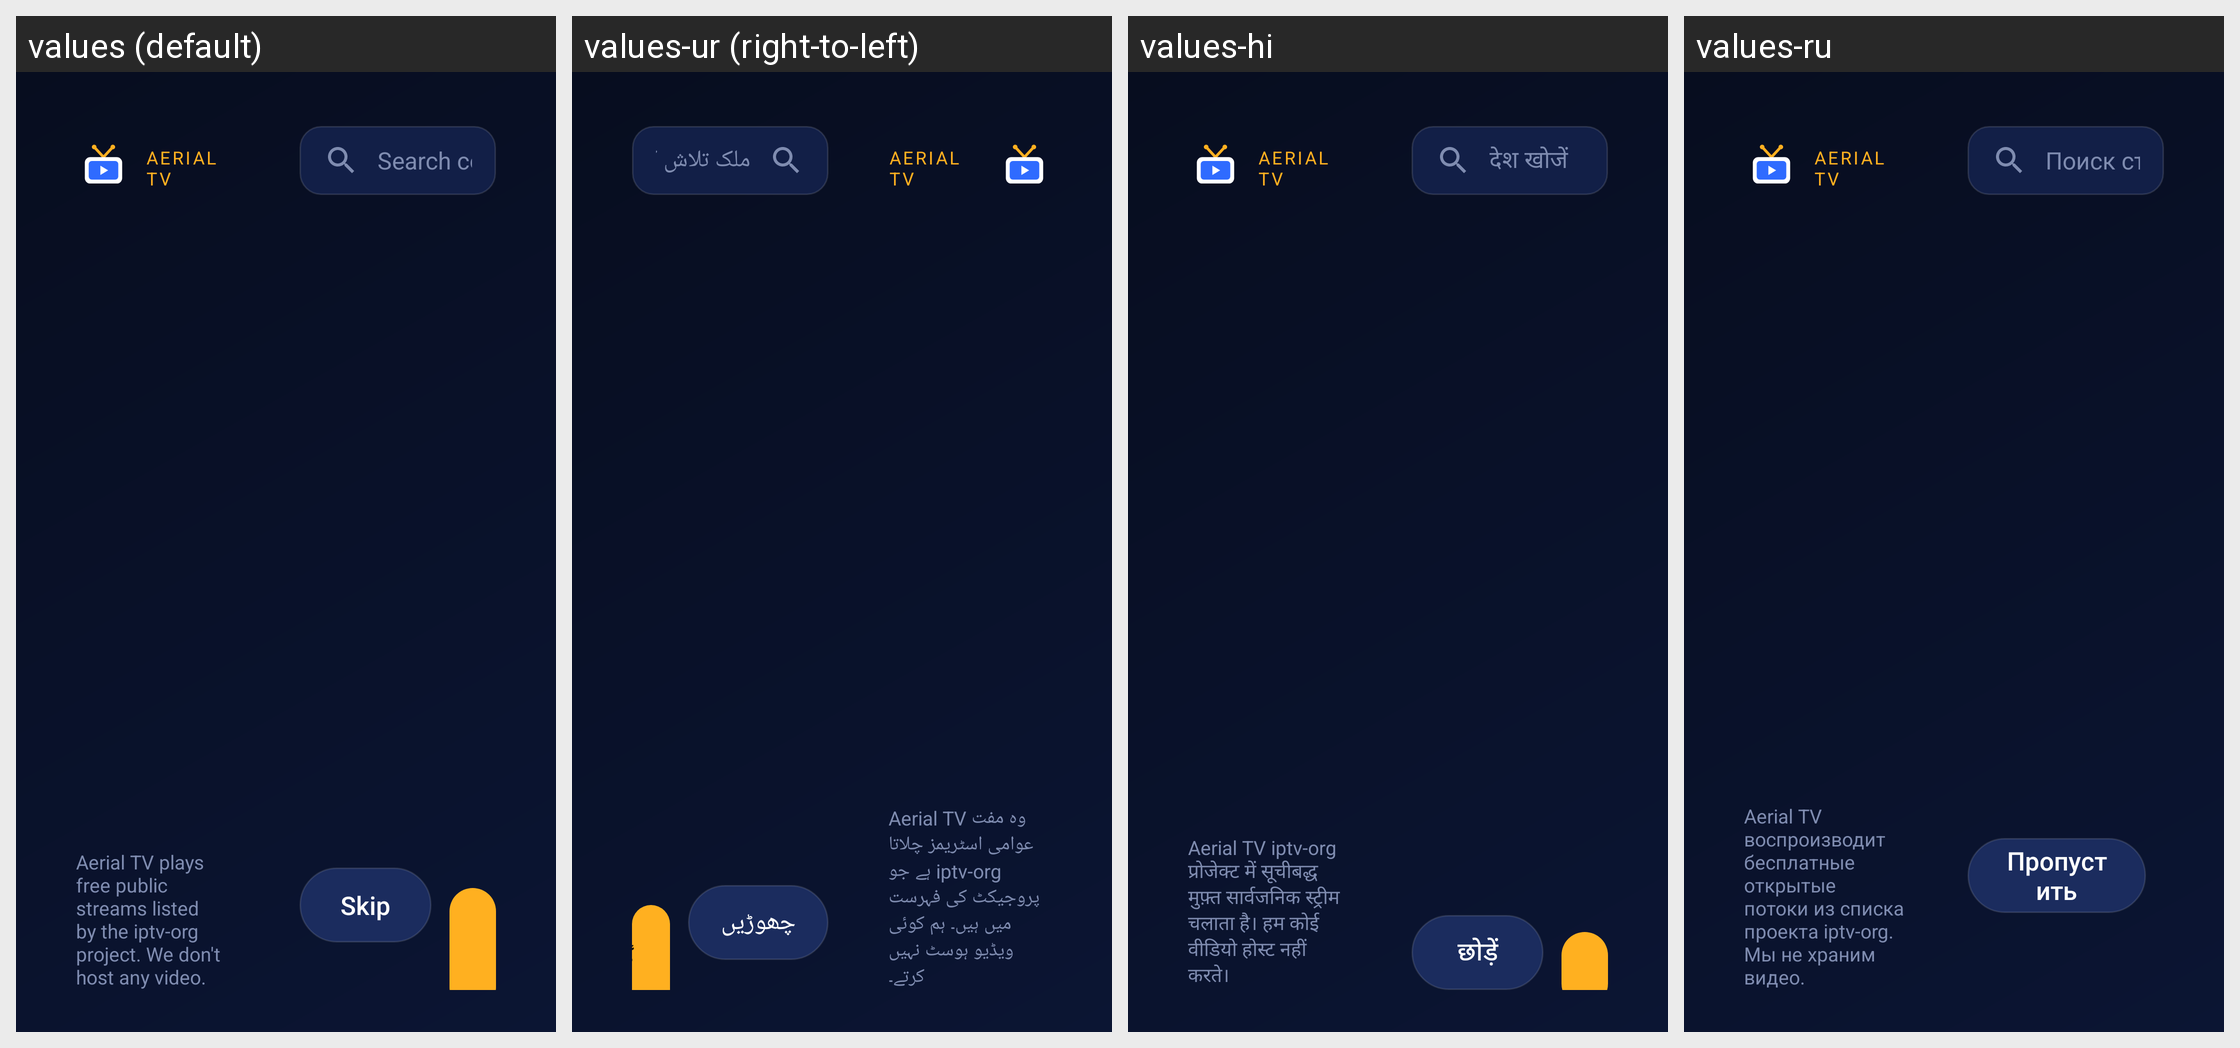

Translations of the strings shown on this Android screen, per locale in the grid:
Android screen res/layout/activity_onboarding.xml rendered under 4 locales, left to right: values (default), values-ur (right-to-left), values-hi, values-ru. Device: Nexus 5 (rendered at 1080×1920; each locale shown at half size, 540×960, under a caption strip naming it); theme Theme.Aerial.
Other locales in the repository, not shown: values-ar, values-de, values-es, values-fr, values-in, values-pt, values-tr, values-zh-rCN, values-zh-rTW.
Strings drawn on this screen, with the default value and each locale's value (text and hints the layout hard-codes, and strings that could not be matched under every locale, appear in the picture but are not listed):

app_name
  values: Aerial TV
  values-ur: Aerial TV
  values-hi: Aerial TV
  values-ru: Aerial TV

legal_note
  values: Aerial TV plays free public streams listed by the iptv-org project. We don't host any video.
  values-ur: Aerial TV وہ مفت عوامی اسٹریمز چلاتا ہے جو iptv-org پروجیکٹ کی فہرست میں ہیں۔ ہم کوئی ویڈیو ہوسٹ نہیں کرتے۔
  values-hi: Aerial TV iptv-org प्रोजेक्ट में सूचीबद्ध मुफ़्त सार्वजनिक स्ट्रीम चलाता है। हम कोई वीडियो होस्ट नहीं करते।
  values-ru: Aerial TV воспроизводит бесплатные открытые потоки из списка проекта iptv-org. Мы не храним видео.

search_countries
  values: Search countries
  values-ur: ملک تلاش کریں
  values-hi: देश खोजें
  values-ru: Поиск страны

skip
  values: Skip
  values-ur: چھوڑیں
  values-hi: छोड़ें
  values-ru: Пропустить
